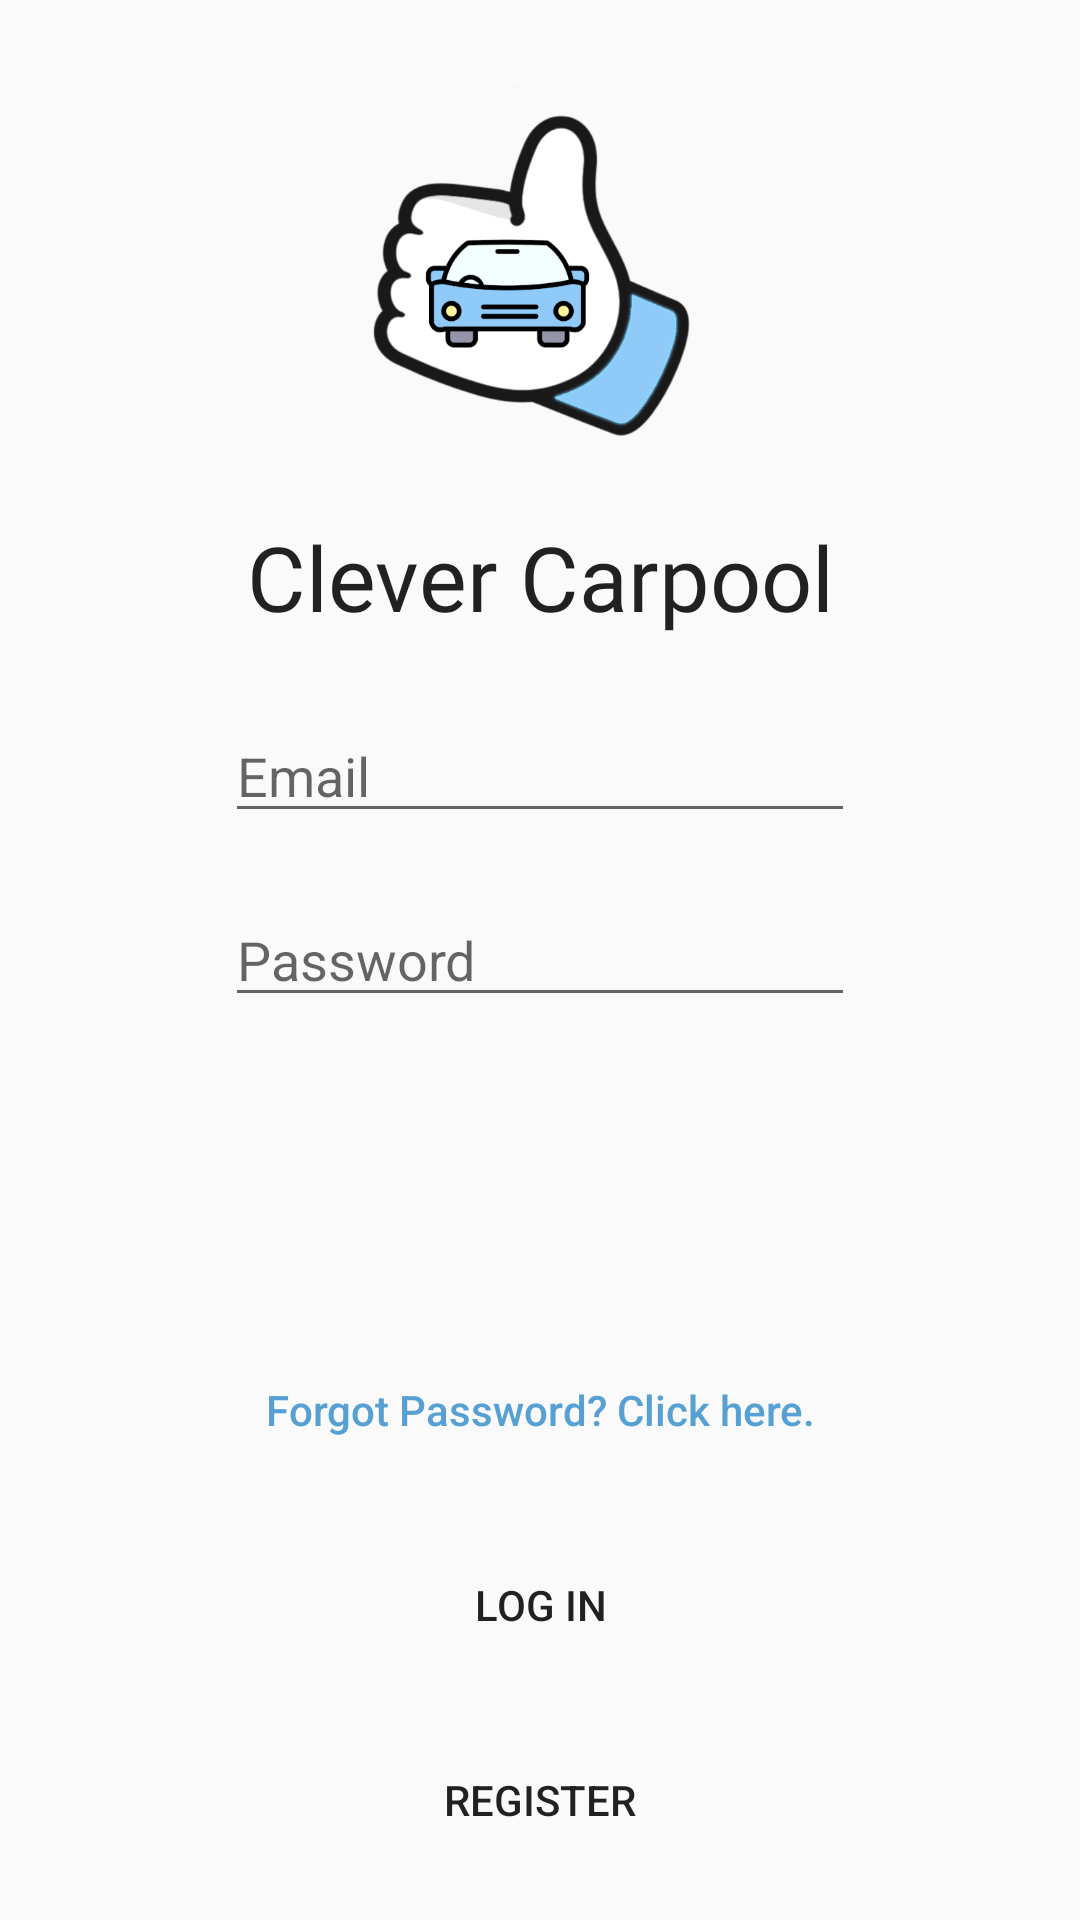

This screen was rendered from an Android layout file. Write that file and the resources it references.
<!-- AndroidManifest.xml: application theme AppTheme -->
<!-- res/layout/activity_login.xml -->
<?xml version="1.0" encoding="utf-8"?>
<androidx.constraintlayout.widget.ConstraintLayout xmlns:android="http://schemas.android.com/apk/res/android"
    xmlns:app="http://schemas.android.com/apk/res-auto"
    xmlns:tools="http://schemas.android.com/tools"
    android:layout_width="match_parent"
    android:layout_height="match_parent"
    tools:context=".LoginActivity">


    <EditText
        android:id="@+id/editText"
        android:layout_width="wrap_content"
        android:layout_height="wrap_content"
        android:layout_marginStart="8dp"
        android:layout_marginTop="24dp"
        android:layout_marginEnd="8dp"
        android:ems="10"
        android:hint="@string/email_hint"
        android:importantForAutofill="no"
        android:inputType="textEmailAddress"
        app:layout_constraintEnd_toEndOf="parent"
        app:layout_constraintStart_toStartOf="parent"
        app:layout_constraintTop_toBottomOf="@+id/textView13" />

    <EditText
        android:id="@+id/editText2"
        android:layout_width="wrap_content"
        android:layout_height="wrap_content"
        android:layout_marginStart="8dp"
        android:layout_marginTop="20dp"
        android:layout_marginEnd="8dp"
        android:ems="10"
        android:hint="@string/password_hint"
        android:importantForAutofill="no"
        android:inputType="textPassword"
        app:layout_constraintEnd_toEndOf="parent"
        app:layout_constraintStart_toStartOf="parent"
        app:layout_constraintTop_toBottomOf="@+id/editText" />

    <Button
        android:id="@+id/button"
        android:layout_width="150dp"
        android:layout_height="50dp"
        android:layout_marginBottom="15dp"
        android:background="@color/common_google_signin_btn_text_dark_default"
        android:text="@string/log_in_text"
        app:layout_constraintBottom_toTopOf="@+id/button2"
        app:layout_constraintEnd_toEndOf="parent"
        app:layout_constraintStart_toStartOf="parent" />

    <Button
        android:id="@+id/button2"
        android:layout_width="150dp"
        android:layout_height="50dp"
        android:layout_marginBottom="15dp"
        android:background="@color/common_google_signin_btn_text_dark_default"
        android:text="@string/register_text"
        app:layout_constraintBottom_toBottomOf="parent"
        app:layout_constraintEnd_toEndOf="parent"
        app:layout_constraintStart_toStartOf="parent" />

    <ImageView
        android:id="@+id/imageView"
        android:layout_width="171dp"
        android:layout_height="124dp"
        android:layout_marginTop="28dp"
        android:contentDescription="@string/app_logo_description"
        app:layout_constraintEnd_toEndOf="parent"
        app:layout_constraintHorizontal_bias="0.504"
        app:layout_constraintStart_toStartOf="parent"
        app:layout_constraintTop_toTopOf="parent"
        app:srcCompat="@drawable/carpool_splash" />

    <TextView
        android:id="@+id/textView13"
        android:layout_width="wrap_content"
        android:layout_height="wrap_content"
        android:layout_marginTop="20dp"
        android:fontFamily="@font/syncopate_bold"
        android:textAlignment="center"
        android:text="@string/app_name"
        android:textAppearance="@style/TextAppearance.AppCompat.Body1"
        android:textSize="30sp"
        app:layout_constraintEnd_toEndOf="parent"
        app:layout_constraintStart_toStartOf="parent"
        app:layout_constraintTop_toBottomOf="@+id/imageView" />

    <TextView
        android:id="@+id/textView82"
        android:layout_width="wrap_content"
        android:layout_height="wrap_content"
        android:layout_marginBottom="16dp"
        android:text="@string/forgot_password"
        android:textAllCaps="false"
        android:textColor="#57a0d4"
        style="@style/Widget.AppCompat.Button.Borderless.Colored"
        app:layout_constraintBottom_toTopOf="@+id/button"
        app:layout_constraintEnd_toEndOf="parent"
        app:layout_constraintStart_toStartOf="parent" />


</androidx.constraintlayout.widget.ConstraintLayout>
<!-- resources referenced by this layout -->
<resources>
  <!-- drawable carpool_splash: png bitmap (drawable, 55004 bytes) -->
  <string name="app_logo_description">Carpool App Logo</string>
  <string name="app_name">Clever Carpool</string>
  <string name="email_hint">Email</string>
  <string name="forgot_password">Forgot Password? Click here.</string>
  <string name="log_in_text">Log In</string>
  <string name="password_hint">Password</string>
  <string name="register_text">Register</string>
  <style name="AppTheme" parent="Theme.AppCompat.Light.NoActionBar">
          
          <item name="colorPrimary">@color/colorPrimary</item>
          <item name="colorPrimaryDark">@color/colorPrimaryDark</item>
          <item name="colorAccent">@color/colorAccent</item>
          <item name="android:statusBarColor">#00000000</item>
      </style>
  <color name="colorPrimary">#008577</color>
  <color name="colorPrimaryDark">#00574B</color>
  <color name="colorAccent">#FB0000</color>
</resources>
